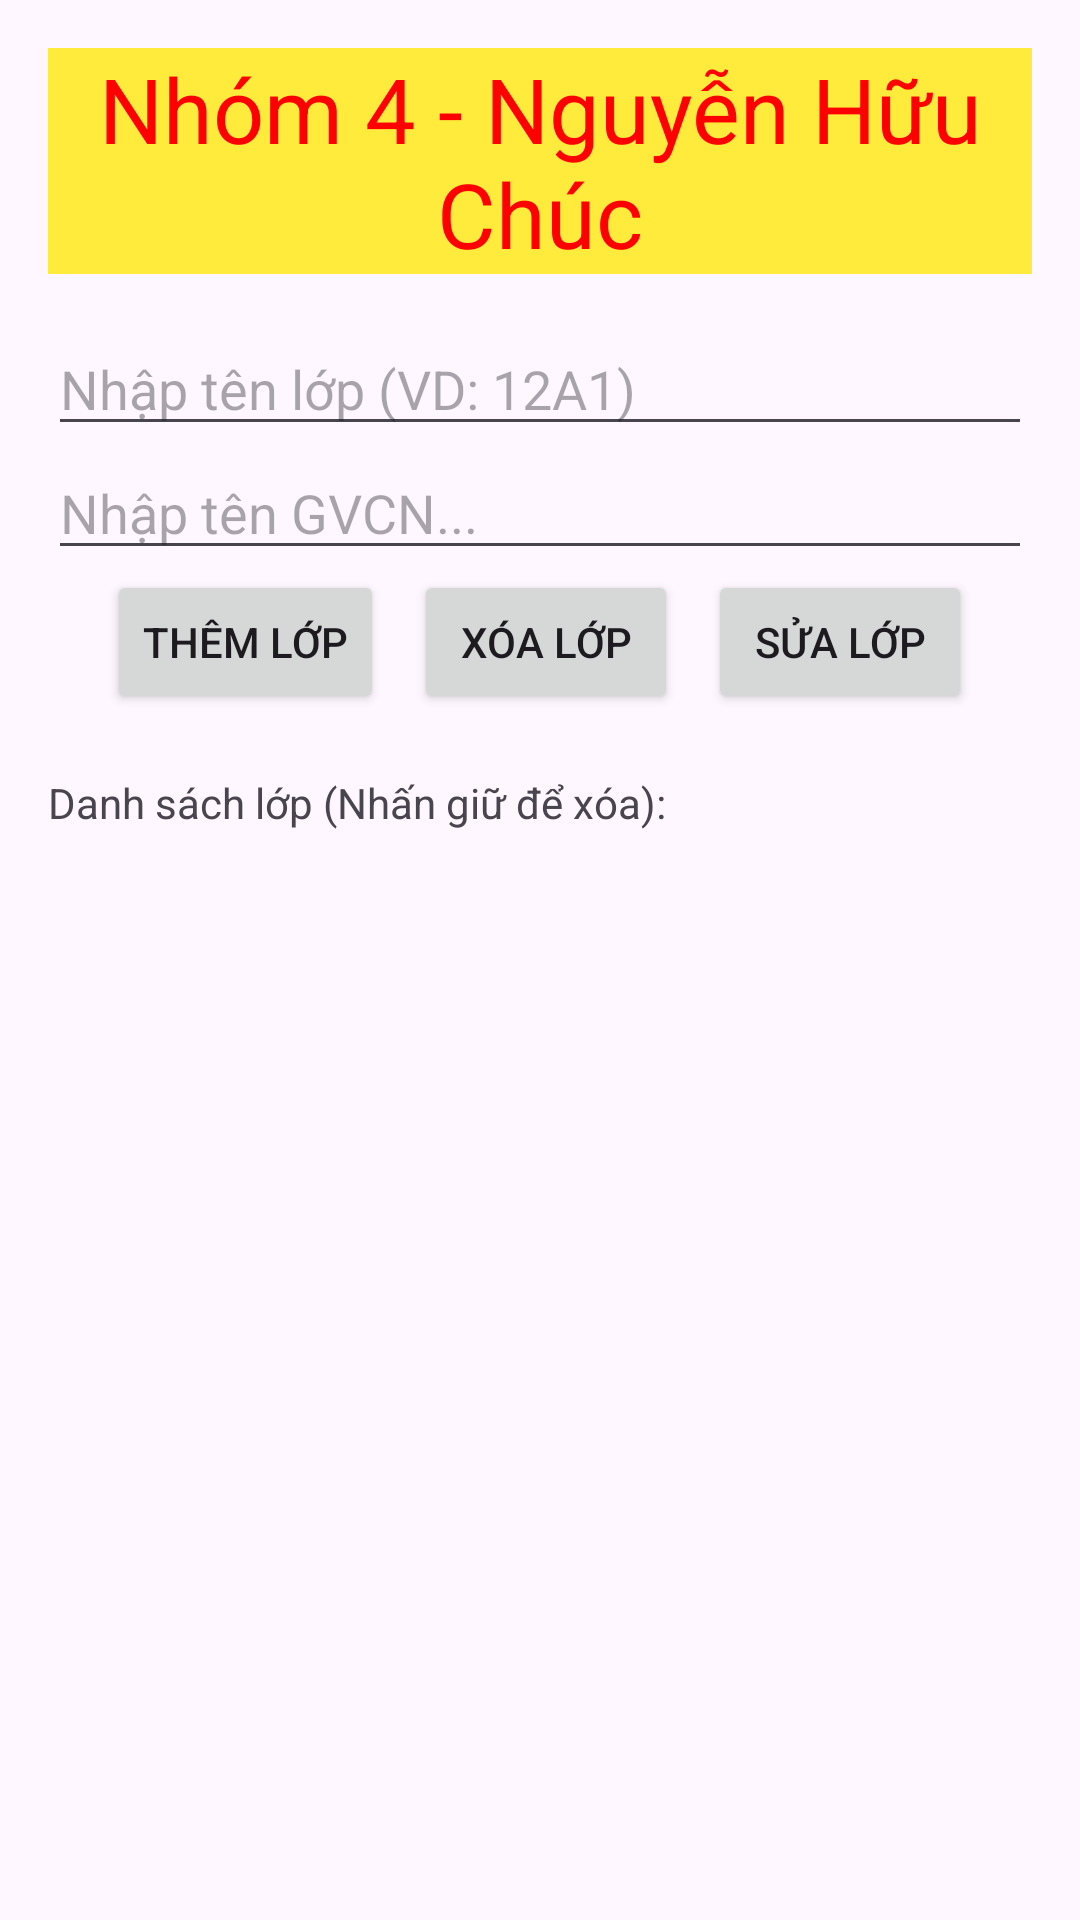

Produce the Android XML layout that renders to this screen, including the resource entries it uses.
<!-- AndroidManifest.xml: application theme Theme.QuanLyTruongHoc -->
<!-- res/layout/activity_quan_ly_lop.xml -->
<?xml version="1.0" encoding="utf-8"?>
<LinearLayout xmlns:android="http://schemas.android.com/apk/res/android"
    android:layout_width="match_parent"
    android:layout_height="match_parent"
    android:orientation="vertical"
    android:padding="16dp">
    <TextView
        android:layout_width="match_parent"
        android:layout_height="wrap_content"
        android:text="Nhóm 4 - Nguyễn Hữu Chúc"
        android:textColor="#FF0000"
        android:textSize="30dp"
        android:gravity="center"
        android:background="#FFEB3B"
        android:layout_marginBottom="16dp"/>
    <EditText
        android:id="@+id/edtTenLop"
        android:layout_width="match_parent"
        android:layout_height="wrap_content"
        android:hint="Nhập tên lớp (VD: 12A1)" />
    <EditText
        android:id="@+id/edtGiaoVien"
        android:layout_width="match_parent"
        android:layout_height="wrap_content"
        android:hint="Nhập tên GVCN..." />
    <LinearLayout
        android:layout_width="wrap_content"
        android:layout_height="wrap_content"
        android:orientation="horizontal"
        android:layout_gravity="center">

        <Button
            android:id="@+id/btnThemLop"
            android:layout_width="match_parent"
            android:layout_height="wrap_content"
            android:layout_marginEnd="10dp"
            android:text="Thêm Lớp" />
        <Button
            android:id="@+id/btnXoaLop"
            android:layout_width="match_parent"
            android:layout_height="wrap_content"
            android:layout_marginEnd="10dp"
            android:text="Xóa Lớp" />
        <Button
            android:id="@+id/btnSuaLop"
            android:layout_width="match_parent"
            android:layout_height="wrap_content"
            android:text="Sửa Lớp" />
    </LinearLayout>



    <TextView
        android:text="Danh sách lớp (Nhấn giữ để xóa):"
        android:layout_marginTop="20dp"
        android:layout_width="wrap_content"
        android:layout_height="wrap_content"/>

    <ListView
        android:id="@+id/lvLop"
        android:layout_width="match_parent"
        android:layout_height="match_parent"
        android:layout_marginTop="10dp"/>
</LinearLayout>
<!-- resources referenced by this layout -->
<resources>
  <style name="Theme.QuanLyTruongHoc" parent="Base.Theme.QuanLyTruongHoc" />
  <style name="Base.Theme.QuanLyTruongHoc" parent="Theme.Material3.DayNight.NoActionBar">
          
          
      </style>
</resources>
